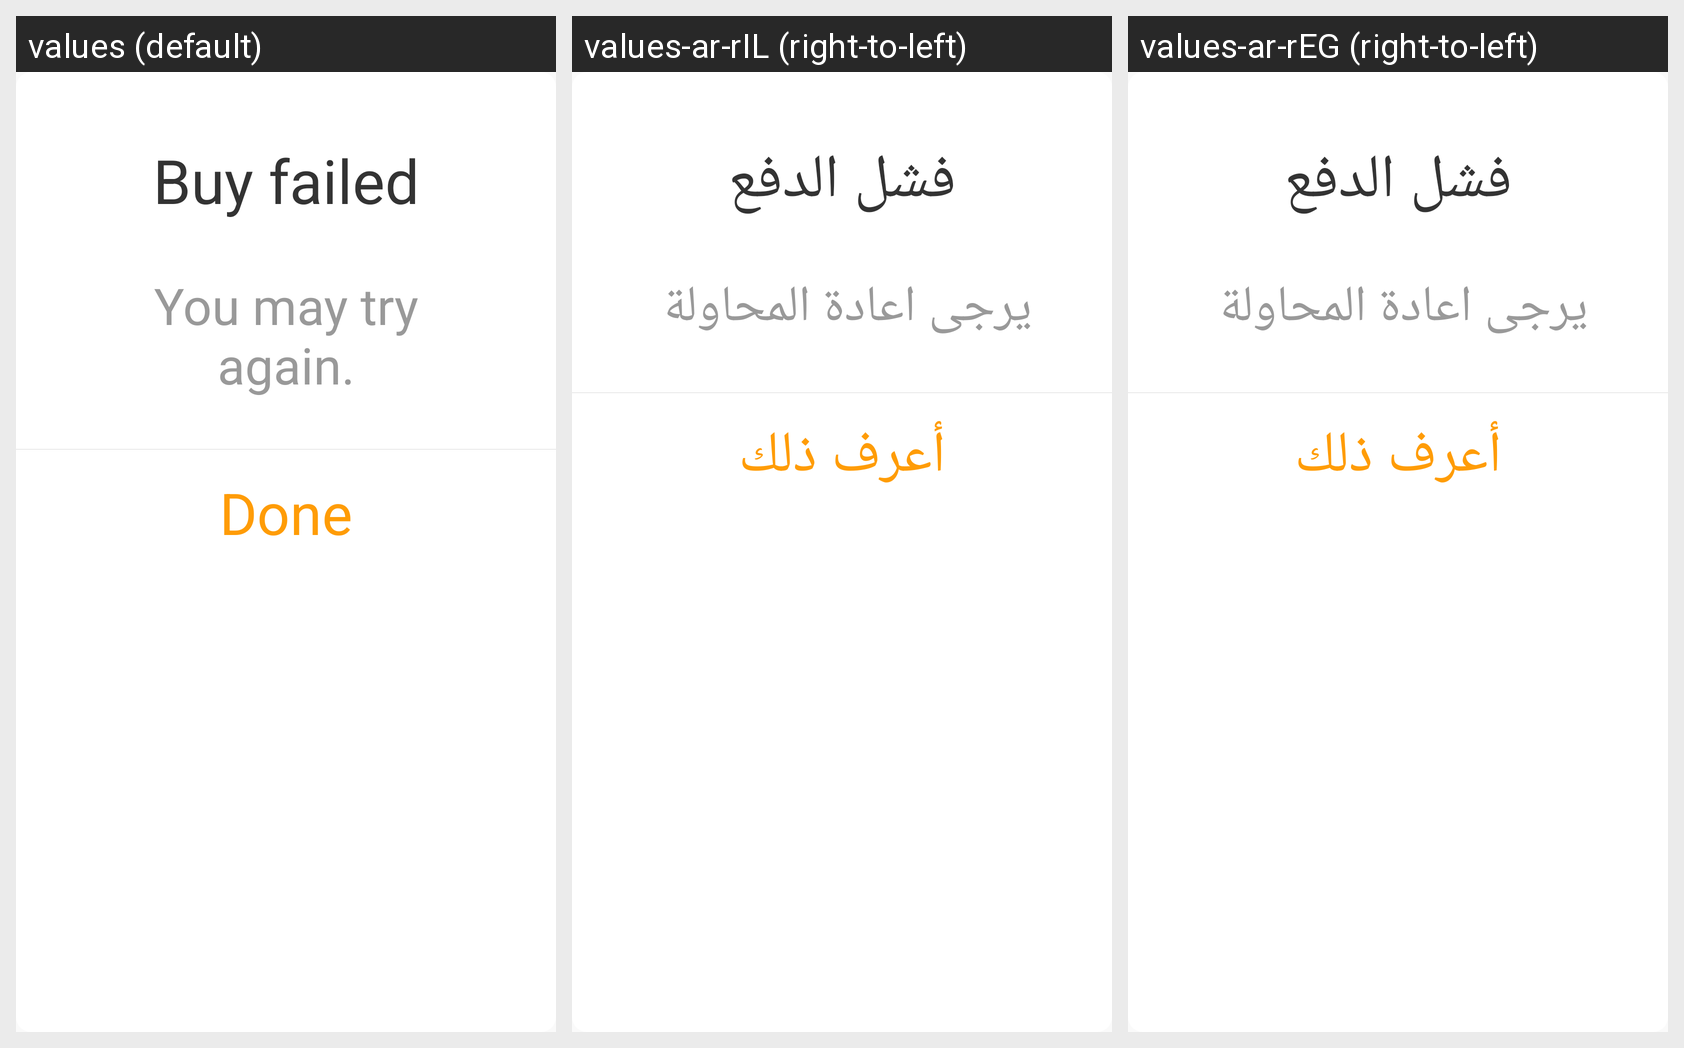

The same Android screen rendered under several of its app's locales, left to right. List the strings drawn on it with the default value and each locale's translation.
Android screen res/layout/alertdialog_buycoins_failure.xml rendered under 3 locales, left to right: values (default), values-ar-rIL (right-to-left), values-ar-rEG (right-to-left). Device: Nexus 5 (rendered at 1080×1920; each locale shown at half size, 540×960, under a caption strip naming it); theme AppTheme.
Other locales in the repository, not shown: values-ar-rAE, values-ms-rMY, values-zh-rCN.
Strings drawn on this screen, with the default value and each locale's value (text and hints the layout hard-codes, and strings that could not be matched under every locale, appear in the picture but are not listed):

Buyfailed
  values: Buy failed
  values-ar-rIL: فشل الدفع
  values-ar-rEG: فشل الدفع

Buyfailedtext
  values: You may try again.
  values-ar-rIL: يرجى اعادة المحاولة 
  values-ar-rEG: يرجى اعادة المحاولة 

Done
  values: Done
  values-ar-rIL: أعرف ذلك
  values-ar-rEG: أعرف ذلك
